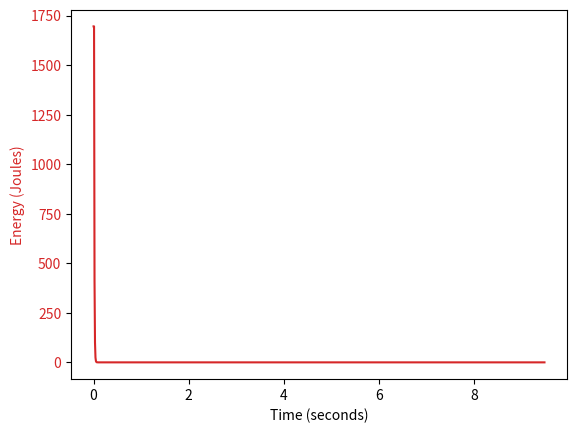
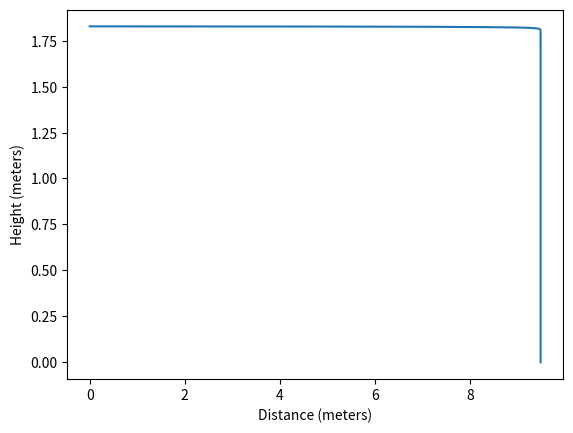

These figures' Python source, in order:
import matplotlib.pyplot as plt
import numpy as np

# Constants
GRAIN_TO_KG = 0.00006479891
FPS_TO_MS = 0.3048
AIR_DENSITY_SEA_LEVEL = 1.225
DRAG_COEFFICIENT = 0.295  # For a spitzer-shaped projectile
GRAVITY = 9.81
TIME_STEP = 0.01
FEET_TO_METERS = 0.3048

# Projectile properties
mass_grains = 55
velocity_fps = 3200

# Convert to metric units
mass_kg = mass_grains * GRAIN_TO_KG
velocity_ms = velocity_fps * FPS_TO_MS
height_feet = 6
height_meters = height_feet * FEET_TO_METERS

# Initialize lists to store time, energy, distance, and height
times = [0]
energies = [0.5 * mass_kg * velocity_ms**2]
distances = [0]
heights = [height_meters]

# Initialize velocity and position
velocity_x = velocity_ms  # Assuming the projectile is fired horizontally
velocity_y = 0
position_x = 0
position_y = height_meters

# Run simulation until the projectile hits the ground
while position_y >= 0:
    # Calculate forces
    velocity = np.sqrt(velocity_x**2 + velocity_y**2)  # Total velocity
    drag_force = 0.5 * AIR_DENSITY_SEA_LEVEL * DRAG_COEFFICIENT * velocity
    gravity_force = mass_kg * GRAVITY

    # Forces in x and y directions
    drag_force_x = drag_force * velocity_x / velocity
    drag_force_y = drag_force * velocity_y / velocity

    # Update velocities
    velocity_x -= drag_force_x/mass_kg * TIME_STEP
    velocity_y -= (drag_force_y/mass_kg + GRAVITY) * TIME_STEP

    # Update positions
    position_x += velocity_x * TIME_STEP
    position_y += velocity_y * TIME_STEP

    # Calculate energy
    energy = 0.5 * mass_kg * velocity**2

    # Store time, energy, distance, and height
    times.append(times[-1] + TIME_STEP)
    energies.append(energy)
    distances.append(position_x)
    heights.append(position_y)

# Convert lists to NumPy arrays
times = np.array(times)
energies = np.array(energies)
distances = np.array(distances)
heights = np.array(heights)

# Create a figure and axes for energy plot
fig1, ax1 = plt.subplots()

# Plot energy over time
color = 'tab:red'
ax1.set_xlabel('Time (seconds)')
ax1.set_ylabel('Energy (Joules)', color=color)
ax1.plot(times, energies, color=color)
ax1.tick_params(axis='y', labelcolor=color)

# Create a figure and axes for trajectory plot
fig2, ax2 = plt.subplots()

# Plot trajectory
ax2.set_xlabel('Distance (meters)')
ax2.set_ylabel('Height (meters)')
ax2.plot(distances, heights)

# Show the plots
plt.show()
